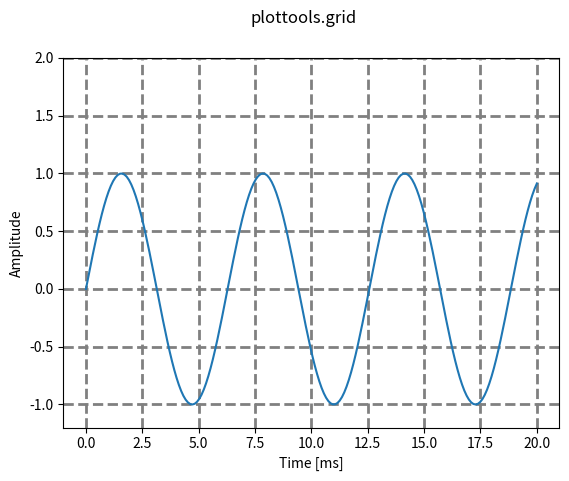

Recreate this plot in Python.
"""
Setting grid appearance.


## Settings

- `grid_params()`: set some default grid parameter via matplotlib's rc settings.
"""

import numpy as np
import matplotlib as mpl
import matplotlib.pyplot as plt


def grid_params(grid=None, axis=None, which=None,
                color=None, linestyle=None, linewidth=None, alpha=None):
    """ Set some default grid parameter via matplotlib's rc settings.
                  
    Only parameters that are not `None` are updated.

    Call this function *before* you create any matplotlib figure.

    Parameters
    ----------
    grid: bool
        Turn grid lines on or off. Sets rcParam `axes.grid`.
    axis: {'both', 'x', 'y'}
        For which axis grid lines should be shown. Sets rcParam `axes.grid.axis`.
    which: {'major', 'minor', 'both'}
        Grid lines for major, minor or both ticks. Sets rcParam `axes.grid.which`.
    color: matplotlib color
        Color of grid lines. Sets rcParam `grid.color`.
    linestyle: string or tuple
        Linestyle of grid lines. Sets rcParam `grid.linestyle`.
    lineswidth: float
        Width of grid lines in points. Sets rcParam `grid.linewidth`.
    alpha: float
        Transparency of grid lines between 0 and 1. Sets rcParam `grid.alpha`.
    """
    if grid is not None:
        mpl.rcParams['axes.grid'] = grid
    if 'axes.grid.axis' in mpl.rcParams and axis is not None:
        mpl.rcParams['axes.grid.axis'] = axis
    if 'axes.grid.which' in mpl.rcParams and which is not None:
        mpl.rcParams['axes.grid.which'] = which
    if color is not None:
        mpl.rcParams['grid.color'] = color
    if linestyle is not None:
        mpl.rcParams['grid.linestyle'] = linestyle
    if linewidth is not None:
        mpl.rcParams['grid.linewidth'] = linewidth
    if alpha is not None:
        mpl.rcParams['grid.alpha'] = alpha


def demo():
    """ Run a demonstration of the grid module.
    """
    grid_params(grid=True, axis='both', which='major',
                color='gray', linestyle='--', linewidth=2, alpha=1)
    fig, ax = plt.subplots()
    fig.suptitle('plottools.grid')
    x = np.linspace(0, 20, 200)
    y = np.sin(x)
    ax.plot(x, y)
    ax.set_ylim(-1.2, 2.0)
    ax.set_xlabel('Time [ms]')
    ax.set_ylabel('Amplitude')
    plt.show()
    grid_params(grid=False)


if __name__ == "__main__":
    demo()
